4-way image classification set "DATA_split" from GitHub (Xthnh/ProjectDAP); label vocabulary: hazardous waste, organic waste, other waste, recyclable waste.

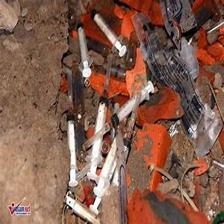
Label: hazardous waste

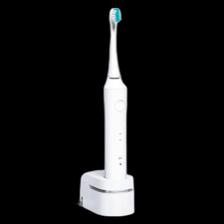
Label: other waste

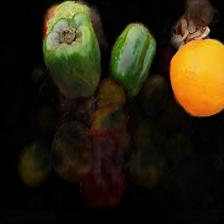
Label: organic waste

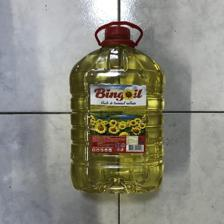
Label: recyclable waste

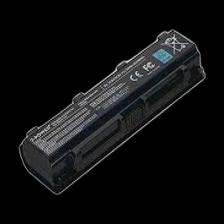
Label: hazardous waste

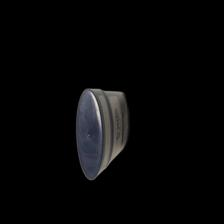
Label: other waste
